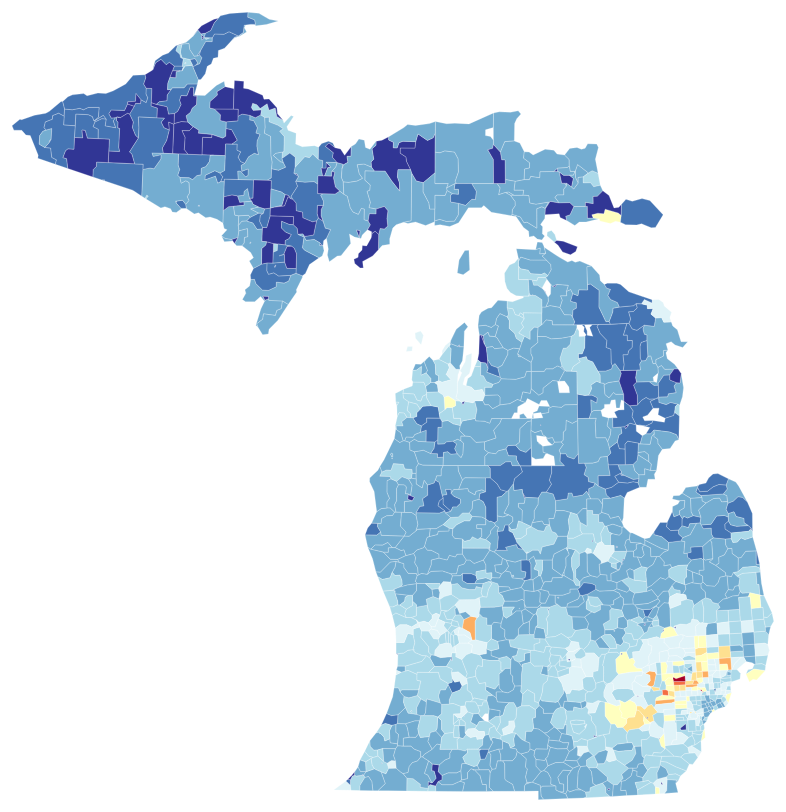
D3 v3 page, settled after 480 driven frames (8 s of simulated time); the page loaded 1 data file(s).


        var width = 800, height = 800;
        var projection = d3.geo.conicEqualArea()
            .scale(7756.345706925912)
            .center([-85.37747817845144, 44.32942454554112])
            .parallels([41.696118000000006, 47.484125])
            .rotate([85.37747817845144])
            .translate([-6346.46430489868, -3495.902300038154]);

        var path = d3.geo.path().projection(projection);
        var svg = d3.select("#map").append("svg")
            .attr("width", width)
            .attr("height", height);

        var features = svg.append("g").attr("class", "features");
        var color = d3.scale.quantize()
            .domain([133, 1688])
            .range(d3.range(11).map(function(i) { return "q" + i + "-11"; }));

        var zoom = d3.behavior.zoom()
            .scaleExtent([1, Infinity])
            .on("zoom", zoomed);
        svg.call(zoom);

        var tooltip = d3.select("#map").append("div").attr("class", "tooltip");

        d3.json("unemp.topojson", function(error, geodata) {
            if (error) return console.log(error);
            features.selectAll("path")
                .data(topojson.feature(geodata, geodata.objects.unemp).features)
                .enter()
                .append("path")
                .attr("d", path)
                .attr("class", function(d) {
                    return (typeof color(d.properties.data_HD01_) == "string" ?
                            color(d.properties.data_HD01_) : "");
                })
                .on("mouseover", showTooltip)
                .on("mousemove", moveTooltip)
                .on("mouseout", hideTooltip)
                .on("click", clicked);
        });

        function clicked(d, i) { }

        function zoomed() {
            features.attr("transform", "translate(" + zoom.translate() + ")scale(" +
                         zoom.scale() + ")")
                .selectAll("path").style("stroke-width", 0.25 / zoom.scale() + "px");
        }

        var tooltipOffset = {x: 5, y: -25};

        function showTooltip(d) {
            moveTooltip();
            var rentText = d.properties.data_HD01_ === "" ? "No data" :
                          "$" + d.properties.data_HD01_;
            var unempText = d.properties.UnempHC04_ === "" || d.properties.UnempHC04_ == null ?
                           "No data" : d.properties.UnempHC04_ + "%";

            tooltip.style("display", "block")
                .html("Rent: <span class='tiptext'>" + rentText + "</span><br>ZIP: " +
                      "<span class='tiptext'>" + d.properties.ZCTA5CE10 + "</span><br>" +
                      "Unemployment: <span class='tiptext'>" + unempText + "</span>");
        }

        function moveTooltip() {
            tooltip.style("top", (d3.event.pageY + tooltipOffset.y) + "px")
                .style("left", (d3.event.pageX + tooltipOffset.x) + "px");
        }

        function hideTooltip() {
            tooltip.style("display", "none");
        }
    

### data: unemp.topojson
{
 "type": "Topology",
 "transform": {
  "scale": [
   0.0007255,
   0.0005101
  ],
  "translate": [
   -90.42,
   41.7
  ]
 },
 "arcs": [
  [
   [
    9502,
    5770
   ],
   [
    -1,
    32
   ],
   [
    127,
    0
   ],
   [
    13,
    43
   ],
   [
    111,
    15
   ],
   [
    -28,
    95
   ],
   [
    38,
    48
   ]
  ],
  [
   [
    9762,
    6003
   ],
   [
    50,
    -6
   ],
   [
    20,
    138
   ]
  ],
  [
   [
    9832,
    6135
   ],
   [
    29,
    -209
   ],
   [
    -19,
    -127
   ],
   [
    -44,
    -124
   ]
  ],
  [
   [
    9798,
    5675
   ],
   [
    -29,
    15
   ]
  ],
  [
   [
    9769,
    5690
   ],
   [
    -99,
    28
   ],
   [
    -63,
    -29
   ],
   [
    -105,
    34
   ],
   [
    0,
    47
   ]
  ],
  [
   [
    9499,
    6230
   ],
   [
    52,
    28
   ],
   [
    46,
    -58
   ],
   [
    134,
    0
   ]
  ],
  [
   [
    9731,
    6200
   ],
   [
    -64,
    -85
   ]
  ],
  [
   [
    9667,
    6115
   ],
   [
    -85,
    -1
   ],
   [
    -83,
    -115
   ],
   [
    1,
    -28
   ]
  ],
  "... 3,106 more items"
 ],
 "objects": {
  "unemp": {
   "type": "GeometryCollection",
   "geometries": [
    "{... 3 keys}",
    "{... 3 keys}",
    "{... 3 keys}",
    "{... 3 keys}",
    "{... 3 keys}",
    "{... 3 keys}",
    "{... 3 keys}",
    "{... 3 keys}",
    "... 981 more items"
   ]
  }
 }
}